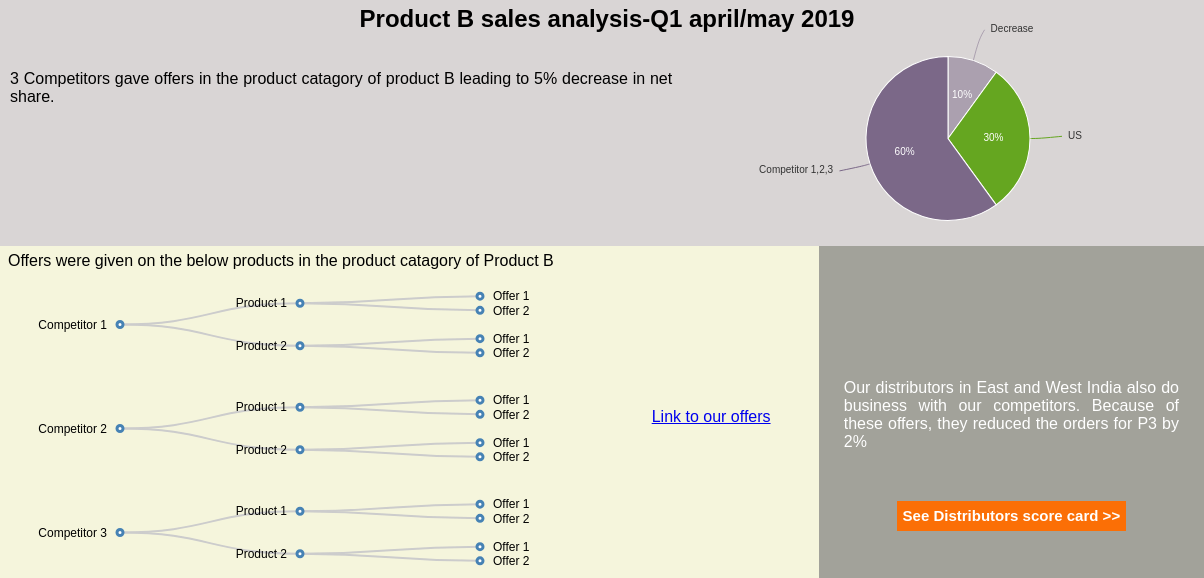
D3 v3 page, settled after 480 driven frames (8 s of simulated time); the page loaded 2 data file(s).



    setTimeout(() => {
      // d3.select('#competitors-des')
      //   .attr('style', `float:left;width:${(1000 / 2) - 100}px;height:${window.innerHeight / 3}px;`)
      d3.select('#pieChart')
        .attr('style', `float:left;width:${1000 / 2}px;height:${500 / 3}px;`)
      d3.json('competitors-data.json', function (res) {
        var data = {}
        data["data"] = {}
        data["data"]["content"] = []
        res.map(item => {
          data["data"]["content"].push({
            "label": item.name,
            "value": item.percentage
          })
        })
        console.log(data)
        var pie = new d3pie("pieChart", data);
      })
    }, 1000);


  

    setTimeout(() => {
      document.getElementById('tree-diagram').style.backgroundColor = "beige";
      d3.json('tree.json', function (data) {
        var heightValue = 125
        data.map(item => {
          onTreeChart(item, heightValue);
        })
        var cur_svg = d3.select('.curly_brace')
          .append('svg')
          .attr('width', `500`)
          .attr('height', '750');
        var cur_g = cur_svg
          .append('g')
          .attr('class', 'closing_curly_bracket_image')
          .attr('id', 'closing_curly_brace_pic')
          .attr('transform', 'translate(10,10)');

        var cur_path = cur_g
          .append('path')
          .attr('fill', 'none')
          .attr('stroke', '#000000')
          .attr('stroke-width', '5')
          .attr('d', 'M0,0 A100, 173.20508075688772 0 0 1  100, 173.20508075688772 A100, 173.20508075688772 0 0 0 200 346.41016151377545 A100, 173.20508075688772 0 0 0 100, 519.6152422706632 A100, 173.20508075688772 0 0 1 0, 692.8203230275509');
      })

      function onTreeChart(treeData, heightValue) {
        // ************** Generate the tree diagram	 *****************
        var margin = { top: 20, right: 120, bottom: 20, left: 120 },
          width = 1000 - margin.right - margin.left,
          height = heightValue - margin.top - margin.bottom;

        var i = 0,
          duration = 600,
          root;

        var tree = d3.layout.tree()
          .size([height, width]);

        var diagonal = d3.svg.diagonal()
          .projection(function (d) { return [d.y, d.x]; });


        var svg = d3.select(".tree-diagram-div").append("svg")
          .attr("width", width + margin.right + margin.left)
          .attr("height", 100)
          .append("g")
          .attr("transform", "translate(" + margin.left + "," + margin.top + ")");

        root = treeData;
        root.x0 = height / 2;
        root.y0 = 0;


        update(root);

        d3.select(self.frameElement).style("height", "500px");

        function update(source) {

          // Compute the new tree layout.
          var nodes = tree.nodes(root).reverse(),
            links = tree.links(nodes);

          // Normalize for fixed-depth.
          nodes.forEach(function (d) { d.y = d.depth * 180; });

          // Update the nodes…
          var node = svg.selectAll("g.node")
            .data(nodes, function (d) { return d.id || (d.id = ++i); });

          // Enter any new nodes at the parent's previous position.
          var nodeEnter = node.enter().append("g")
            .attr("class", "node")
            .attr("transform", function (d) { return "translate(" + source.y0 + "," + source.x0 + ")"; })
            .on("click", click);

          nodeEnter.append("circle")
            .attr("r", 1e-6)
            .style("fill", function (d) { return d._children ? "lightsteelblue" : "#fff"; });

          nodeEnter.append("text")
            .attr("x", function (d) { return d.children || d._children ? -13 : 13; })
            .attr("dy", ".35em")
            .attr("text-anchor", function (d) { return d.children || d._children ? "end" : "start"; })
            .text(function (d) { return d.name; })
            .style("fill-opacity", 1e-6);

          // Transition nodes to their new position.
          var nodeUpdate = node.transition()
            .duration((d) => d.depth === 1 ? 600 : 750)
            .attr("transform", function (d) { return "translate(" + d.y + "," + d.x + ")"; });

          nodeUpdate.select("circle")
            .attr("r", 3)
            .style("fill", function (d) { return d._children ? "lightsteelblue" : "#fff"; });

          nodeUpdate.select("text")
            .style("fill-opacity", 1);

          // Transition exiting nodes to the parent's new position.
          var nodeExit = node.exit().transition()
            .duration((d) => d.depth === 1 ? 600 : 750)
            .attr("transform", function (d) { return "translate(" + source.y + "," + source.x + ")"; })
            .remove();

          nodeExit.select("circle")
            .attr("r", 1e-6);

          nodeExit.select("text")
            .style("fill-opacity", 1e-6);

          // Update the links…
          var link = svg.selectAll("path.link")
            .data(links, function (d) { return d.target.id; });

          // Enter any new links at the parent's previous position.
          link.enter().insert("path", "g")
            .attr("class", "link")
            .attr("d", function (d) {
              var o = { x: source.x0, y: source.y0 };
              return diagonal({ source: o, target: o });
            });

          // Transition links to their new position.
          link.transition()
            .duration((d) => d.depth === 1 ? 600 : 750)
            .attr("d", diagonal);

          // Transition exiting nodes to the parent's new position.
          link.exit().transition()
            .duration((d) => d.depth === 1 ? 600 : 750)
            .attr("d", function (d) {
              var o = { x: source.x, y: source.y };
              return diagonal({ source: o, target: o });
            })
            .remove();

          // Stash the old positions for transition.
          nodes.forEach(function (d) {
            d.x0 = d.x;
            d.y0 = d.y;
          });
        }

        // Toggle children on click.
        function click(d) {
          if (d.children) {
            d._children = d.children;
            d.children = null;
          } else {
            d.children = d._children;
            d._children = null;
          }
          update(d);
        }
      }
      d3.select('#tree-diagram').append('div')
        .attr("class", 'tree-details')
        .html(
          '<p class="para-text1">Offers were given on the below products in the product catagory of Product B</p >'
        )



    }, 2000);

    setTimeout(() => {
      d3.select('#link')
        .style("opacity", "1")

    }, 3000);

    setTimeout(() => {
      d3.select('.offerDetails')
        .style("display", "flex")
    }, 3500);

  
// ── d3pie.js
/*!
* d3pie
* @author Ben Keen
* @version 0.1.6
* @date June 2014
* @repo http://github.com/benkeen/d3pie
*/
!function(a, b) {
    "function" == typeof define && define.amd ? define([], b) : "object" == typeof exports ? module.exports = b(require()) : a.d3pie = b(a)
}(this, function() {
    var a = "d3pie"
      , b = "0.1.6"
      , c = 0
      , d = {
        header: {
            title: {
                text: "",
                color: "#333333",
                fontSize: 18,
                font: "arial"
            },
            subtitle: {
                text: "",
                color: "#666666",
                fontSize: 14,
                font: "arial"
            },
            location: "top-center",
            titleSubtitlePadding: 8
        },
        footer: {
            text: "",
            color: "#666666",
            fontSize: 14,
            font: "arial",
            location: "left"
        },
        size: {
            canvasHeight: window.innerHeight / 3,
            canvasWidth: window.innerWidth / 2,
            pieInnerRadius: "0%",
            pieOuterRadius: null
        },
        data: {
            sortOrder: "none",
            ignoreSmallSegments: {
                enabled: !1,
                valueType: "percentage",
                value: null
            },
            smallSegmentGrouping: {
                enabled: !1,
                value: 1,
                valueType: "percentage",
                label: "Other",
                color: "#cccccc"
            },
            content: []
        },
        labels: {
            outer: {
                format: "label",
                hideWhenLessThanPercentage: null,
                pieDistance: 30
            },
            inner: {
                format: "percentage",
                hideWhenLessThanPercentage: null
            },
            mainLabel: {
                color: "#333333",
                font: "arial",
                fontSize: 10
            },
            percentage: {
                color: "#dddddd",
                font: "arial",
                fontSize: 10,
                decimalPlaces: 0
            },
            percentage: {
                color: "#fff",
                font: "arial",
                fontSize: 10,
                decimalPlaces: 0
            },
            value: {
                color: "#cccc44",
                font: "arial",
                fontSize: 10
            },
            lines: {
                enabled: !0,
                style: "curved",
                color: "segment"
            },
            truncation: {
                enabled: !1,
                length: 30
            }
        },
        effects: {
            load: {
                effect: "default",
                speed: 1e3
            },
            pullOutSegmentOnClick: {
                effect: "bounce",
                speed: 300,
                size: 10
            },
            highlightSegmentOnMouseover: !0,
            highlightLuminosity: -.2
        },
        tooltips: {
            enabled: !1,
            type: "placeholder",
            string: "",
            placeholderParser: null,
            styles: {
                fadeInSpeed: 250,
                backgroundColor: "#000000",
                backgroundOpacity: .5,
                color: "#efefef",
                borderRadius: 2,
                font: "arial",
                fontSize: 10,
                padding: 4
            }
        },
        misc: {
            colors: {
                background: null,
                segments: ["#7b68887d", "#65a620", "#7b6888", "#a05d56", "#961a1a", "#d8d23a", "#e98125", "#d0743c", "#635222", "#6ada6a", "#0c6197", "#7d9058", "#207f33", "#44b9b0", "#bca44a", "#e4a14b", "#a3acb2", "#8cc3e9", "#69a6f9", "#5b388f", "#546e91", "#8bde95", "#d2ab58", "#273c71", "#98bf6e", "#4daa4b", "#98abc5", "#cc1010", "#31383b", "#006391", "#c2643f", "#b0a474", "#a5a39c", "#a9c2bc", "#22af8c", "#7fcecf", "#987ac6", "#3d3b87", "#b77b1c", "#c9c2b6", "#807ece", "#8db27c", "#be66a2", "#9ed3c6", "#00644b", "#005064", "#77979f", "#77e079", "#9c73ab", "#1f79a7"],
                segmentStroke: "#ffffff"
            },
            gradient: {
                enabled: !1,
                percentage: 95,
                color: "#000000"
            },
            canvasPadding: {
                top: 5,
                right: 5,
                bottom: 5,
                left: 5
            },
            pieCenterOffset: {
                x: 0,
                y: 0
            },
            cssPrefix: null
        },
        callbacks: {
            onload: null,
            onMouseoverSegment: null,
            onMouseoutSegment: null,
            onClickSegment: null
        }
    }
      , e = {
        initialCheck: function(a) {
            var b = a.cssPrefix
              , c = a.element
              , d = a.options;
            if (!window.d3 || !window.d3.hasOwnProperty("version"))
                return console.error("d3pie error: d3 is not available"),
                !1;
            if (!(c instanceof HTMLElement || c instanceof SVGElement))
                return console.error("d3pie error: the first d3pie() param must be a valid DOM element (not jQuery) or a ID string."),
                !1;
            if (!/[a-zA-Z][a-zA-Z0-9_-]*$/.test(b))
                return console.error("d3pie error: invalid options.misc.cssPrefix"),
                !1;
            if (!f.isArray(d.data.content))
                return console.error("d3pie error: invalid config structure: missing data.content property."),
                !1;
            if (0 === d.data.content.length)
                return console.error("d3pie error: no data supplied."),
                !1;
            for (var e = [], g = 0; g < d.data.content.length; g++)
                "number" != typeof d.data.content[g].value || isNaN(d.data.content[g].value) ? console.log("not valid: ", d.data.content[g]) : d.data.content[g].value <= 0 ? console.log("not valid - should have positive value: ", d.data.content[g]) : e.push(d.data.content[g]);
            return a.options.data.content = e,
            !0
        }
    }
      , f = {
        addSVGSpace: function(a) {
            var b = a.element
              , c = a.options.size.canvasWidth
              , d = a.options.size.canvasHeight
              , e = a.options.misc.colors.background
              , f = d3.select(b).append("svg:svg").attr("width", c).attr("height", d);
            return "transparent" !== e && f.style("background-color", function() {
                return e
            }),
            f
        },
        whenIdExists: function(a, b) {
            var c = 1
              , d = 1e3
              , e = setInterval(function() {
                document.getElementById(a) && (clearInterval(e),
                b()),
                c > d && clearInterval(e),
                c++
            }, 1)
        },
        whenElementsExist: function(a, b) {
            var c = 1
              , d = 1e3
              , e = setInterval(function() {
                for (var f = !0, g = 0; g < a.length; g++)
                    if (!document.getElementById(a[g])) {
                        f = !1;
                        break
                    }
                f && (clearInterval(e),
                b()),
                c > d && clearInterval(e),
                c++
            }, 1)
        },
        shuffleArray: function(a) {
            for (var b, c, d = a.length; 0 !== d; )
                c = Math.floor(Math.random() * d),
                d -= 1,
                b = a[d],
                a[d] = a[c],
                a[c] = b;
            return a
        },
        processObj: function(a, b, c) {
            return "string" == typeof b ? f.processObj(a, b.split("."), c) : 1 === b.length && void 0 !== c ? (a[b[0]] = c,
            a[b[0]]) : 0 === b.length ? a : f.processObj(a[b[0]], b.slice(1), c)
        },
        getDimensions: function(a) {
            var b = document.getElementById(a)
              , c = 0
              , d = 0;
            if (b) {
                var e = b.getBBox();
                c = e.width,
                d = e.height
            } else
                console.log("error: getDimensions() " + a + " not found.");
            return {
                w: c,
                h: d
            }
        },
        rectIntersect: function(a, b) {
            var c = b.x > a.x + a.w || b.x + b.w < a.x || b.y + b.h < a.y || b.y > a.y + a.h;
            return !c
        },
        getColorShade: function(a, b) {
            a = String(a).replace(/[^0-9a-f]/gi, ""),
            a.length < 6 && (a = a[0] + a[0] + a[1] + a[1] + a[2] + a[2]),
            b = b || 0;
            for (var c = "#", d = 0; 3 > d; d++) {
                var e = parseInt(a.substr(2 * d, 2), 16);
                e = Math.round(Math.min(Math.max(0, e + e * b), 255)).toString(16),
                c += ("00" + e).substr(e.length)
            }
            return c
        },
        initSegmentColors: function(a) {
            for (var b = a.options.data.content, c = a.options.misc.colors.segments, d = [], e = 0; e < b.length; e++)
                d.push(b[e].hasOwnProperty("color") ? b[e].color : c[e]);
            return d
        },
        applySmallSegmentGrouping: function(a, b) {
            var c;
            "percentage" === b.valueType && (c = h.getTotalPieSize(a));
            for (var d = [], e = [], f = 0, g = 0; g < a.length; g++)
                if ("percentage" === b.valueType) {
                    var i = a[g].value / c * 100;
                    if (i <= b.value) {
                        e.push(a[g]),
                        f += a[g].value;
                        continue
                    }
                    a[g].isGrouped = !1,
                    d.push(a[g])
                } else {
                    if (a[g].value <= b.value) {
                        e.push(a[g]),
                        f += a[g].value;
                        continue
                    }
                    a[g].isGrouped = !1,
                    d.push(a[g])
                }
            return e.length && d.push({
                color: b.color,
                label: b.label,
                value: f,
                isGrouped: !0,
                groupedData: e
            }),
            d
        },
        showPoint: function(a, b, c) {
            a.append("circle").attr("cx", b).attr("cy", c).attr("r", 2).style("fill", "black")
        },
        isFunction: function(a) {
            var b = {};
            return a && "[object Function]" === b.toString.call(a)
        },
        isArray: function(a) {
            return "[object Array]" === Object.prototype.toString.call(a)
        }
    }
      , g = function() {
        var a, b, c, d, e, f, h = arguments[0] || {}, i = 1, j = arguments.length, k = !1, l = Object.prototype.toString, m = Object.prototype.hasOwnProperty, n = {
            "[object Boolean]": "boolean",
            "[object Number]": "number",
            "[object String]": "string",
            "[object Function]": "function",
            "[object Array]": "array",
            "[object Date]": "date",
            "[object RegExp]": "regexp",
            "[object Object]": "object"
        }, o = {
            isFunction: function(a) {
                return "function" === o.type(a)
            },
            isArray: Array.isArray || function(a) {
                return "array" === o.type(a)
            }
            ,
            isWindow: function(a) {
                return null !== a && a === a.window
            },
            isNumeric: function(a) {
                return !isNaN(parseFloat(a)) && isFinite(a)
            },
            type: function(a) {
                return null === a ? String(a) : n[l.call(a)] || "object"
            },
            isPlainObject: function(a) {
                if (!a || "object" !== o.type(a) || a.nodeType)
                    return !1;
                try {
                    if (a.constructor && !m.call(a, "constructor") && !m.call(a.constructor.prototype, "isPrototypeOf"))
                        return !1
                } catch (b) {
                    return !1
                }
                var c;
                for (c in a)
                    ;
                return void 0 === c || m.call(a, c)
            }
        };
        for ("boolean" == typeof h && (k = h,
        h = arguments[1] || {},
        i = 2),
        "object" == typeof h || o.isFunction(h) || (h = {}),
        j === i && (h = this,
        --i),
        i; j > i; i++)
            if (null !== (a = arguments[i]))
                for (b in a)
                    c = h[b],
                    d = a[b],
                    h !== d && (k && d && (o.isPlainObject(d) || (e = o.isArray(d))) ? (e ? (e = !1,
                    f = c && o.isArray(c) ? c : []) : f = c && o.isPlainObject(c) ? c : {},
                    h[b] = g(k, f, d)) : void 0 !== d && (h[b] = d));
        return h
    }
      , h = {
        toRadians: function(a) {
            return a * (Math.PI / 180)
        },
        toDegrees: function(a) {
            return a * (180 / Math.PI)
        },
        computePieRadius: function(a) {
            var b = a.options.size
              , c = a.options.misc.canvasPadding
              , d = b.canvasWidth - c.left - c.right
              , e = b.canvasHeight - c.top - c.bottom;
            "pie-center" !== a.options.header.location && (e -= a.textComponents.headerHeight),
            a.textComponents.footer.exists && (e -= a.textComponents.footer.h),
            e = 0 > e ? 0 : e;
            var f, g, h = (e > d ? d : e) / 3;
            if (null !== b.pieOuterRadius)
                if (/%/.test(b.pieOuterRadius)) {
                    g = parseInt(b.pieOuterRadius.replace(/[\D]/, ""), 10),
                    g = g > 99 ? 99 : g,
                    g = 0 > g ? 0 : g;
                    var i = e > d ? d : e;
                    if ("none" !== a.options.labels.outer.format) {
                        var j = 2 * parseInt(a.options.labels.outer.pieDistance, 10);
                        i - j > 0 && (i -= j)
                    }
                    h = Math.floor(i / 100 * g) / 2
                } else
                    h = parseInt(b.pieOuterRadius, 10);
            /%/.test(b.pieInnerRadius) ? (g = parseInt(b.pieInnerRadius.replace(/[\D]/, ""), 10),
            g = g > 99 ? 99 : g,
            g = 0 > g ? 0 : g,
            f = Math.floor(h / 100 * g)) : f = parseInt(b.pieInnerRadius, 10),
            a.innerRadius = f,
            a.outerRadius = h
        },
        getTotalPieSize: function(a) {
            for (var b = 0, c = 0; c < a.length; c++)
                b += a[c].value;
            return b
        },
        sortPieData: function(a) {
            var b = a.options.data.content
              , c = a.options.data.sortOrder;
            switch (c) {
            case "none":
                break;
            case "random":
                b = f.shuffleArray(b);
                break;
            case "value-asc":
                b.sort(function(a, b) {
                    return a.value < b.value ? -1 : 1
                });
                break;
            case "value-desc":
                b.sort(function(a, b) {
                    return a.value < b.value ? 1 : -1
                });
                break;
            case "label-asc":
                b.sort(function(a, b) {
                    return a.label.toLowerCase() > b.label.toLowerCase() ? 1 : -1
                });
                break;
            case "label-desc":
                b.sort(function(a, b) {
                    return a.label.toLowerCase() < b.label.toLowerCase() ? 1 : -1
                })
            }
            return b
        },
        getPieTranslateCenter: function(a) {
            return "translate(" + a.x + "," + a.y + ")"
        },
        calculatePieCenter: function(a) {
            var b = a.options.misc.pieCenterOffset
              , c = a.textComponents.title.exists && "pie-center" !== a.options.header.location
              , d = a.textComponents.subtitle.exists && "pie-center" !== a.options.header.location
              , e = a.options.misc.canvasPadding.top;
            c && d ? e += a.textComponents.title.h + a.options.header.titleSubtitlePadding + a.textComponents.subtitle.h : c ? e += a.textComponents.title.h : d && (e += a.textComponents.subtitle.h);
            var f = 0;
            a.textComponents.footer.exists && (f = a.textComponents.footer.h + a.options.misc.canvasPadding.bottom);
            var g = (a.options.size.canvasWidth - a.options.misc.canvasPadding.left - a.options.misc.canvasPadding.right) / 2 + a.options.misc.canvasPadding.left
              , h = (a.options.size.canvasHeight - f - e) / 2 + e;
            g += b.x,
            h += b.y,
            a.pieCenter = {
                x: g,
                y: h
            }
        },
        rotate: function(a, b, c, d, e) {
            e = e * Math.PI / 180;
            var f = Math.cos
              , g = Math.sin
              , h = (a - c) * f(e) - (b - d) * g(e) + c
              , i = (a - c) * g(e) + (b - d) * f(e) + d;
            return {
                x: h,
                y: i
            }
        },
        translate: function(a, b, c, d) {
            var e = h.toRadians(d);
            return {
                x: a + c * Math.sin(e),
                y: b - c * Math.cos(e)
            }
        },
        pointIsInArc: function(a, b, c) {
            var d = c.innerRadius()(b)
              , e = c.outerRadius()(b)
              , f = c.startAngle()(b)
              , g = c.endAngle()(b)
              , h = a.x * a.x + a.y * a.y
              , i = Math.atan2(a.x, -a.y);
            return i = 0 > i ? i + 2 * Math.PI : i,
            h >= d * d && e * e >= h && i >= f && g >= i
        }
    }
      , i = {
        add: function(a, b, c) {
            var d = i.getIncludes(c)
              , e = a.options.labels
              , f = a.svg.insert("g", "." + a.cssPrefix + "labels-" + b).attr("class", a.cssPrefix + "labels-" + b)
              , g = f.selectAll("." + a.cssPrefix + "labelGroup-" + b).data(a.options.data.content).enter().append("g").attr("id", function(c, d) {
                return a.cssPrefix + "labelGroup" + d + "-" + b
            }).attr("data-index", function(a, b) {
                return b
            }).attr("class", a.cssPrefix + "labelGroup-" + b).style("opacity", 0);
            d.mainLabel && g.append("text").attr("id", function(c, d) {
                return a.cssPrefix + "segmentMainLabel" + d + "-" + b
            }).attr("class", a.cssPrefix + "segmentMainLabel-" + b).text(function(a) {
                var b = a.label;
                return e.truncation.enabled && a.label.length > e.truncation.length && (b = a.label.substring(0, e.truncation.length) + "..."),
                b
            }).style("font-size", e.mainLabel.fontSize + "px").style("font-family", e.mainLabel.font).style("fill", e.mainLabel.color),
            d.percentage && g.append("text").attr("id", function(c, d) {
                return a.cssPrefix + "segmentPercentage" + d + "-" + b
            }).attr("class", a.cssPrefix + "segmentPercentage-" + b).text(function(b, c) {
                return j.getPercentage(a, c, a.options.labels.percentage.decimalPlaces) + "%"
            }).style("font-size", e.percentage.fontSize + "px").style("font-family", e.percentage.font).style("fill", e.percentage.color),
            d.value && g.append("text").attr("id", function(c, d) {
                return a.cssPrefix + "segmentValue" + d + "-" + b
            }).attr("class", a.cssPrefix + "segmentValue-" + b).text(function(a) {
                return a.value
            }).style("font-size", e.value.fontSize + "px").style("font-family", e.value.font).style("fill", e.value.color)
        },
        positionLabelElements: function(a, b, c) {
            i["dimensions-" + b] = [];
            var d = d3.selectAll("." + a.cssPrefix + "labelGroup-" + b);
            d.each(function() {
                var c = d3.select(this).selectAll("." + a.cssPrefix + "segmentMainLabel-" + b)
                  , d = d3.select(this).selectAll("." + a.cssPrefix + "segmentPercentage-" + b)
                  , e = d3.select(this).selectAll("." + a.cssPrefix + "segmentValue-" + b);
                i["dimensions-" + b].push({
                    mainLabel: null !== c.node() ? c.node().getBBox() : null,
                    percentage: null !== d.node() ? d.node().getBBox() : null,
                    value: null !== e.node() ? e.node().getBBox() : null
                })
            });
            var e = 5
              , f = i["dimensions-" + b];
            switch (c) {
            case "label-value1":
                d3.selectAll("." + a.cssPrefix + "segmentValue-" + b).attr("dx", function(a, b) {
                    return f[b].mainLabel.width + e
                });
                break;
            case "label-value2":
                d3.selectAll("." + a.cssPrefix + "segmentValue-" + b).attr("dy", function(a, b) {
                    return f[b].mainLabel.height
                });
                break;
            case "label-percentage1":
                d3.selectAll("." + a.cssPrefix + "segmentPercentage-" + b).attr("dx", function(a, b) {
                    return f[b].mainLabel.width + e
                });
                break;
            case "label-percentage2":
                d3.selectAll("." + a.cssPrefix + "segmentPercentage-" + b).attr("dx", function(a, b) {
                    return f[b].mainLabel.width / 2 - f[b].percentage.width / 2
                }).attr("dy", function(a, b) {
                    return f[b].mainLabel.height
                })
            }
        },
        computeLabelLinePositions: function(a) {
            a.lineCoordGroups = [],
            d3.selectAll("." + a.cssPrefix + "labelGroup-outer").each(function(b, c) {
                return i.computeLinePosition(a, c)
            })
        },
        computeLinePosition: function(a, b) {
            var c, d, e, f, g = j.getSegmentAngle(b, a.options.data.content, a.totalSize, {
                midpoint: !0
            }), i = h.rotate(a.pieCenter.x, a.pieCenter.y - a.outerRadius, a.pieCenter.x, a.pieCenter.y, g), k = a.outerLabelGroupData[b].h / 5, l = 6, m = Math.floor(g / 90), n = 4;
            switch (2 === m && 180 === g && (m = 1),
            m) {
            case 0:
                c = a.outerLabelGroupData[b].x - l - (a.outerLabelGroupData[b].x - l - i.x) / 2,
                d = a.outerLabelGroupData[b].y + (i.y - a.outerLabelGroupData[b].y) / n,
                e = a.outerLabelGroupData[b].x - l,
                f = a.outerLabelGroupData[b].y - k;
                break;
            case 1:
                c = i.x + (a.outerLabelGroupData[b].x - i.x) / n,
                d = i.y + (a.outerLabelGroupData[b].y - i.y) / n,
                e = a.outerLabelGroupData[b].x - l,
                f = a.outerLabelGroupData[b].y - k;
                break;
            case 2:
                var o = a.outerLabelGroupData[b].x + a.outerLabelGroupData[b].w + l;
                c = i.x - (i.x - o) / n,
                d = i.y + (a.outerLabelGroupData[b].y - i.y) / n,
                e = a.outerLabelGroupData[b].x + a.outerLabelGroupData[b].w + l,
                f = a.outerLabelGroupData[b].y - k;
                break;
            case 3:
                var p = a.outerLabelGroupData[b].x + a.outerLabelGroupData[b].w + l;
                c = p + (i.x - p) / n,
                d = a.outerLabelGroupData[b].y + (i.y - a.outerLabelGroupData[b].y) / n,
                e = a.outerLabelGroupData[b].x + a.outerLabelGroupData[b].w + l,
                f = a.outerLabelGroupData[b].y - k
            }
            a.lineCoordGroups[b] = "straight" === a.options.labels.lines.style ? [{
                x: i.x,
                y: i.y
            }, {
                x: e,
                y: f
            }] : [{
                x: i.x,
                y: i.y
            }, {
                x: c,
                y: d
            }, {
                x: e,
                y: f
            }]
        },
        addLabelLines: function(a) {
            var b = a.svg.insert("g", "." + a.cssPrefix + "pieChart").attr("class", a.cssPrefix + "lineGroups").style("opacity", 0)
              , c = b.selectAll("." + a.cssPrefix + "lineGroup").data(a.lineCoordGroups).enter().append("g").attr("class", a.cssPrefix + "lineGroup")
              , d = d3.svg.line().interpolate("basis").x(function(a) {
                return a.x
            }).y(function(a) {
                return a.y
            });
            c.append("path").attr("d", d).attr("stroke", function(b, c) {
                return "segment" === a.options.labels.lines.color ? a.options.colors[c] : a.options.labels.lines.color
            }).attr("stroke-width", 1).attr("fill", "none").style("opacity", function(b, c) {
                var d = a.options.labels.outer.hideWhenLessThanPercentage
                  , e = j.getPercentage(a, c, a.options.labels.percentage.decimalPlaces)
                  , f = null !== d && d > e || "" === a.options.data.content[c].label;
                return f ? 0 : 1
            })
        },
        positionLabelGroups: function(a, b) {
            d3.selectAll("." + a.cssPrefix + "labelGroup-" + b).style("opacity", 0).attr("transform", function(c, d) {
                var e, i;
                if ("outer" === b)
                    e = a.outerLabelGroupData[d].x,
                    i = a.outerLabelGroupData[d].y;
                else {
                    var k = g(!0, {}, a.pieCenter);
                    if (a.innerRadius > 0) {
                        var l = j.getSegmentAngle(d, a.options.data.content, a.totalSize, {
                            midpoint: !0
                        })
                          , m = h.translate(a.pieCenter.x, a.pieCenter.y, a.innerRadius, l);
                        k.x = m.x,
                        k.y = m.y
                    }
                    var n = f.getDimensions(a.cssPrefix + "labelGroup" + d + "-inner")
                      , o = n.w / 2
                      , p = n.h / 4;
                    e = k.x + (a.lineCoordGroups[d][0].x - k.x) / 1.8,
                    i = k.y + (a.lineCoordGroups[d][0].y - k.y) / 1.8,
                    e -= o,
                    i += p
                }
                return "translate(" + e + "," + i + ")"
            })
        },
        fadeInLabelsAndLines: function(a) {
            var b = "default" === a.options.effects.load.effect ? a.options.effects.load.speed : 1;
            setTimeout(function() {
                var b = "default" === a.options.effects.load.effect ? 400 : 1;
                d3.selectAll("." + a.cssPrefix + "labelGroup-outer").transition().duration(b).style("opacity", function(b, c) {
                    var d = a.options.labels.outer.hideWhenLessThanPercentage
                      , e = j.getPercentage(a, c, a.options.labels.percentage.decimalPlaces);
                    return null !== d && d > e ? 0 : 1
                }),
                d3.selectAll("." + a.cssPrefix + "labelGroup-inner").transition().duration(b).style("opacity", function(b, c) {
                    var d = a.options.labels.inner.hideWhenLessThanPercentage
                      , e = j.getPercentage(a, c, a.options.labels.percentage.decimalPlaces);
                    return null !== d && d > e ? 0 : 1
                }),
                d3.selectAll("g." + a.cssPrefix + "lineGroups").transition().duration(b).style("opacity", 1),
                f.isFunction(a.options.callbacks.onload) && setTimeout(function() {
                    try {
                        a.options.callbacks.onload()
                    } catch (b) {}
                }, b)
            }, b)
        },
        getIncludes: function(a) {
            var b = !1
              , c = !1
              , d = !1;
            switch (a) {
            case "label":
                b = !0;
                break;
            case "value":
                c = !0;
                break;
            case "percentage":
                d = !0;
                break;
            case "label-value1":
            case "label-value2":
                b = !0,
                c = !0;
                break;
            case "label-percentage1":
            case "label-percentage2":
                b = !0,
                d = !0
            }
            return {
                mainLabel: b,
                value: c,
                percentage: d
            }
        },
        computeOuterLabelCoords: function(a) {
            a.svg.selectAll("." + a.cssPrefix + "labelGroup-outer").each(function(b, c) {
                return i.getIdealOuterLabelPositions(a, c)
            }),
            i.resolveOuterLabelCollisions(a)
        },
        resolveOuterLabelCollisions: function(a) {
            var b = a.options.data.content.length;
            i.checkConflict(a, 0, "clockwise", b),
            i.checkConflict(a, b - 1, "anticlockwise", b)
        },
        checkConflict: function(a, b, c, d) {
            var e, g;
            if (!(1 >= d)) {
                var h = a.outerLabelGroupData[b].hs;
                if (!("clockwise" === c && "right" !== h || "anticlockwise" === c && "left" !== h)) {
                    var j = "clockwise" === c ? b + 1 : b - 1
                      , k = a.outerLabelGroupData[b]
                      , l = a.outerLabelGroupData[j]
                      , m = {
                        labelHeights: a.outerLabelGroupData[0].h,
                        center: a.pieCenter,
                        lineLength: a.outerRadius + a.options.labels.outer.pieDistance,
                        heightChange: a.outerLabelGroupData[0].h + 1
                    };
                    if ("clockwise" === c) {
                        for (e = 0; b >= e; e++)
                            if (g = a.outerLabelGroupData[e],
                            f.rectIntersect(g, l)) {
                                i.adjustLabelPos(a, j, k, m);
                                break
                            }
                    } else
                        for (e = d - 1; e >= b; e--)
                            if (g = a.outerLabelGroupData[e],
                            f.rectIntersect(g, l)) {
                                i.adjustLabelPos(a, j, k, m);
                                break
                            }
                    i.checkConflict(a, j, c, d)
                }
            }
        },
        adjustLabelPos: function(a, b, c, d) {
            var e, f, g, h;
            h = c.y + d.heightChange,
            f = d.center.y - h,
            e = Math.sqrt(Math.abs(d.lineLength) > Math.abs(f) ? d.lineLength * d.lineLength - f * f : f * f - d.lineLength * d.lineLength),
            g = "right" === c.hs ? d.center.x + e : d.center.x - e - a.outerLabelGroupData[b].w,
            a.outerLabelGroupData[b].x = g,
            a.outerLabelGroupData[b].y = h
        },
        getIdealOuterLabelPositions: function(a, b) {
            var c = d3.select("#" + a.cssPrefix + "labelGroup" + b + "-outer").node().getBBox()
              , d = j.getSegmentAngle(b, a.options.data.content, a.totalSize, {
                midpoint: !0
            })
              , e = a.pieCenter.x
              , f = a.pieCenter.y - (a.outerRadius + a.options.labels.outer.pieDistance)
              , g = h.rotate(e, f, a.pieCenter.x, a.pieCenter.y, d)
              , i = "right";
            d > 180 ? (g.x -= c.width + 8,
            i = "left") : g.x += 8,
            a.outerLabelGroupData[b] = {
                x: g.x,
                y: g.y,
                w: c.width,
                h: c.height,
                hs: i
            }
        }
    }
      , j = {
        create: function(a) {
            var b = a.pieCenter
              , c = a.options.colors
              , d = a.options.effects.load
              , e = a.options.misc.colors.segmentStroke
              , f = a.svg.insert("g", "#" + a.cssPrefix + "title").attr("transform", function() {
                return h.getPieTranslateCenter(b)
            }).attr("class", a.cssPrefix + "pieChart")
              , g = d3.svg.arc().innerRadius(a.innerRadius).outerRadius(a.outerRadius).startAngle(0).endAngle(function(b) {
                return b.value / a.totalSize * 2 * Math.PI
            })
              , i = f.selectAll("." + a.cssPrefix + "arc").data(a.options.data.content).enter().append("g").attr("class", a.cssPrefix + "arc")
              , k = d.speed;
            "none" === d.effect && (k = 0),
            i.append("path").attr("id", function(b, c) {
                return a.cssPrefix + "segment" + c
            }).attr("fill", function(b, d) {
                var e = c[d];
                return a.options.misc.gradient.enabled && (e = "url(#" + a.cssPrefix + "grad" + d + ")"),
                e
            }).style("stroke", e).style("stroke-width", 1).transition().ease("cubic-in-out").duration(k).attr("data-index", function(a, b) {
                return b
            }).attrTween("d", function(b) {
                var c = d3.interpolate({
                    value: 0
                }, b);
                return function(b) {
                    return a.arc(c(b))
                }
            }),
            a.svg.selectAll("g." + a.cssPrefix + "arc").attr("transform", function(b, c) {
                var d = 0;
                return c > 0 && (d = j.getSegmentAngle(c - 1, a.options.data.content, a.totalSize)),
                "rotate(" + d + ")"
            }),
            a.arc = g
        },
        addGradients: function(a) {
            var b = a.svg.append("defs").selectAll("radialGradient").data(a.options.data.content).enter().append("radialGradient").attr("gradientUnits", "userSpaceOnUse").attr("cx", 0).attr("cy", 0).attr("r", "120%").attr("id", function(b, c) {
                return a.cssPrefix + "grad" + c
            });
            b.append("stop").attr("offset", "0%").style("stop-color", function(b, c) {
                return a.options.colors[c]
            }),
            b.append("stop").attr("offset", a.options.misc.gradient.percentage + "%").style("stop-color", a.options.misc.gradient.color)
        },
        addSegmentEventHandlers: function(a) {
            var b = d3.selectAll("." + a.cssPrefix + "arc,." + a.cssPrefix + "labelGroup-inner,." + a.cssPrefix + "labelGroup-outer");
            b.on("click", function() {
                var b, c = d3.select(this);
                if (c.attr("class") === a.cssPrefix + "arc")
                    b = c.select("path");
                else {
                    var d = c.attr("data-index");
                    b = d3.select("#" + a.cssPrefix + "segment" + d)
                }
                var e = b.attr("class") === a.cssPrefix + "expanded";
                j.onSegmentEvent(a, a.options.callbacks.onClickSegment, b, e),
                "none" !== a.options.effects.pullOutSegmentOnClick.effect && (e ? j.closeSegment(a, b.node()) : j.openSegment(a, b.node()))
            }),
            b.on("mouseover", function() {
                var b, c, d = d3.select(this);
                if (d.attr("class") === a.cssPrefix + "arc" ? b = d.select("path") : (c = d.attr("data-index"),
                b = d3.select("#" + a.cssPrefix + "segment" + c)),
                a.options.effects.highlightSegmentOnMouseover) {
                    c = b.attr("data-index");
                    var e = a.options.colors[c];
                    b.style("fill", f.getColorShade(e, a.options.effects.highlightLuminosity))
                }
                a.options.tooltips.enabled && (c = b.attr("data-index"),
                l.showTooltip(a, c));
                var g = b.attr("class") === a.cssPrefix + "expanded";
                j.onSegmentEvent(a, a.options.callbacks.onMouseoverSegment, b, g)
            }),
            b.on("mousemove", function() {
                l.moveTooltip(a)
            }),
            b.on("mouseout", function() {
                var b, c, d = d3.select(this);
                if (d.attr("class") === a.cssPrefix + "arc" ? b = d.select("path") : (c = d.attr("data-index"),
                b = d3.select("#" + a.cssPrefix + "segment" + c)),
                a.options.effects.highlightSegmentOnMouseover) {
                    c = b.attr("data-index");
                    var e = a.options.colors[c];
                    a.options.misc.gradient.enabled && (e = "url(#" + a.cssPrefix + "grad" + c + ")"),
                    b.style("fill", e)
                }
                a.options.tooltips.enabled && (c = b.attr("data-index"),
                l.hideTooltip(a, c));
                var f = b.attr("class") === a.cssPrefix + "expanded";
                j.onSegmentEvent(a, a.options.callbacks.onMouseoutSegment, b, f)
            })
        },
        onSegmentEvent: function(a, b, c, d) {
            if (f.isFunction(b)) {
                var e = parseInt(c.attr("data-index"), 10);
                b({
                    segment: c.node(),
                    index: e,
                    expanded: d,
                    data: a.options.data.content[e]
                })
            }
        },
        openSegment: function(a, b) {
            a.isOpeningSegment || (a.isOpeningSegment = !0,
            d3.selectAll("." + a.cssPrefix + "expanded").length > 0 && j.closeSegment(a, d3.select("." + a.cssPrefix + "expanded").node()),
            d3.select(b).transition().ease(a.options.effects.pullOutSegmentOnClick.effect).duration(a.options.effects.pullOutSegmentOnClick.speed).attr("transform", function(b) {
                var c = a.arc.centroid(b)
                  , d = c[0]
                  , e = c[1]
                  , f = Math.sqrt(d * d + e * e)
                  , g = parseInt(a.options.effects.pullOutSegmentOnClick.size, 10);
                return "translate(" + d / f * g + "," + e / f * g + ")"
            }).each("end", function() {
                a.currentlyOpenSegment = b,
                a.isOpeningSegment = !1,
                d3.select(this).attr("class", a.cssPrefix + "expanded")
            }))
        },
        closeSegment: function(a, b) {
            d3.select(b).transition().duration(400).attr("transform", "translate(0,0)").each("end", function() {
                d3.select(this).attr("class", ""),
                a.currentlyOpenSegment = null
            })
        },
        getCentroid: function(a) {
            var b = a.getBBox();
            return {
                x: b.x + b.width / 2,
                y: b.y + b.height / 2
            }
        },
        getSegmentAngle: function(a, b, c, d) {
            var e, f = g({
                compounded: !0,
                midpoint: !1
            }, d), h = b[a].value;
            if (f.compounded) {
                e = 0;
                for (var i = 0; a >= i; i++)
                    e += b[i].value
            }
            "undefined" == typeof e && (e = h);
            var j = e / c * 360;
            if (f.midpoint) {
                var k = h / c * 360;
                j -= k / 2
            }
            return j
        },
        getPercentage: function(a, b, c) {
            var d = a.options.data.content[b].value / a.totalSize;
            return 0 >= c ? Math.round(100 * d) : (100 * d).toFixed(c)
        }
    }
      , k = {
        offscreenCoord: -1e4,
        addTitle: function(a) {
            a.svg.selectAll("." + a.cssPrefix + "title").data([a.options.header.title]).enter().append("text").text(function(a) {
                return a.text
            }).attr({
                id: a.cssPrefix + "title",
                "class": a.cssPrefix + "title",
                x: k.offscreenCoord,
                y: k.offscreenCoord
            }).attr("text-anchor", function() {
                var b;
                return b = "top-center" === a.options.header.location || "pie-center" === a.options.header.location ? "middle" : "left"
            }).attr("fill", function(a) {
                return a.color
            }).style("font-size", function(a) {
                return a.fontSize + "px"
            }).style("font-family", function(a) {
                return a.font
            })
        },
        positionTitle: function(a) {
            var b, c = a.textComponents, d = a.options.header.location, e = a.options.misc.canvasPadding, f = a.options.size.canvasWidth, g = a.options.header.titleSubtitlePadding;
            b = "top-left" === d ? e.left : (f - e.right) / 2 + e.left,
            b += a.options.misc.pieCenterOffset.x;
            var h = e.top + c.title.h;
            if ("pie-center" === d)
                if (h = a.pieCenter.y,
                c.subtitle.exists) {
                    var i = c.title.h + g + c.subtitle.h;
                    h = h - i / 2 + c.title.h
                } else
                    h += c.title.h / 4;
            a.svg.select("#" + a.cssPrefix + "title").attr("x", b).attr("y", h)
        },
        addSubtitle: function(a) {
            var b = a.options.header.location;
            a.svg.selectAll("." + a.cssPrefix + "subtitle").data([a.options.header.subtitle]).enter().append("text").text(function(a) {
                return a.text
            }).attr("x", k.offscreenCoord).attr("y", k.offscreenCoord).attr("id", a.cssPrefix + "subtitle").attr("class", a.cssPrefix + "subtitle").attr("text-anchor", function() {
                var a;
                return a = "top-center" === b || "pie-center" === b ? "middle" : "left"
            }).attr("fill", function(a) {
                return a.color
            }).style("font-size", function(a) {
                return a.fontSize + "px"
            }).style("font-family", function(a) {
                return a.font
            })
        },
        positionSubtitle: function(a) {
            var b, c = a.options.misc.canvasPadding, d = a.options.size.canvasWidth;
            b = "top-left" === a.options.header.location ? c.left : (d - c.right) / 2 + c.left,
            b += a.options.misc.pieCenterOffset.x;
            var e = k.getHeaderHeight(a);
            a.svg.select("#" + a.cssPrefix + "subtitle").attr("x", b).attr("y", e)
        },
        addFooter: function(a) {
            a.svg.selectAll("." + a.cssPrefix + "footer").data([a.options.footer]).enter().append("text").text(function(a) {
                return a.text
            }).attr("x", k.offscreenCoord).attr("y", k.offscreenCoord).attr("id", a.cssPrefix + "footer").attr("class", a.cssPrefix + "footer").attr("text-anchor", function() {
                var b = "left";
                return "bottom-center" === a.options.footer.location ? b = "middle" : "bottom-right" === a.options.footer.location && (b = "left"),
                b
            }).attr("fill", function(a) {
                return a.color
            }).style("font-size", function(a) {
                return a.fontSize + "px"
            }).style("font-family", function(a) {
                return a.font
            })
        },
        positionFooter: function(a) {
            var b, c = a.options.footer.location, d = a.textComponents.footer.w, e = a.options.size.canvasWidth, f = a.options.size.canvasHeight, g = a.options.misc.canvasPadding;
            b = "bottom-left" === c ? g.left : "bottom-right" === c ? e - d - g.right : e / 2,
            a.svg.select("#" + a.cssPrefix + "footer").attr("x", b).attr("y", f - g.bottom)
        },
        getHeaderHeight: function(a) {
            var b;
            if (a.textComponents.title.exists) {
                var c = a.textComponents.title.h + a.options.header.titleSubtitlePadding + a.textComponents.subtitle.h;
                b = "pie-center" === a.options.header.location ? a.pieCenter.y - c / 2 + c : c + a.options.misc.canvasPadding.top
            } else if ("pie-center" === a.options.header.location) {
                var d = a.options.misc.canvasPadding.bottom + a.textComponents.footer.h;
                b = (a.options.size.canvasHeight - d) / 2 + a.options.misc.canvasPadding.top + a.textComponents.subtitle.h / 2
            } else
                b = a.options.misc.canvasPadding.top + a.textComponents.subtitle.h;
            return b
        }
    }
      , l = {
        addTooltips: function(a) {
            var b = a.svg.insert("g").attr("class", a.cssPrefix + "tooltips");
            b.selectAll("." + a.cssPrefix + "tooltip").data(a.options.data.content).enter().append("g").attr("class", a.cssPrefix + "tooltip").attr("id", function(b, c) {
                return a.cssPrefix + "tooltip" + c
            }).style("opacity", 0).append("rect").attr({
                rx: a.options.tooltips.styles.borderRadius,
                ry: a.options.tooltips.styles.borderRadius,
                x: -a.options.tooltips.styles.padding,
                opacity: a.options.tooltips.styles.backgroundOpacity
            }).style("fill", a.options.tooltips.styles.backgroundColor),
            b.selectAll("." + a.cssPrefix + "tooltip").data(a.options.data.content).append("text").attr("fill", function() {
                return a.options.tooltips.styles.color
            }).style("font-size", function() {
                return a.options.tooltips.styles.fontSize
            }).style("font-family", function() {
                return a.options.tooltips.styles.font
            }).text(function(b, c) {
                var d = a.options.tooltips.string;
                return "caption" === a.options.tooltips.type && (d = b.caption),
                l.replacePlaceholders(a, d, c, {
                    label: b.label,
                    value: b.value,
                    percentage: j.getPercentage(a, c, a.options.labels.percentage.decimalPlaces)
                })
            }),
            b.selectAll("." + a.cssPrefix + "tooltip rect").attr({
                width: function(b, c) {
                    var d = f.getDimensions(a.cssPrefix + "tooltip" + c);
                    return d.w + 2 * a.options.tooltips.styles.padding
                },
                height: function(b, c) {
                    var d = f.getDimensions(a.cssPrefix + "tooltip" + c);
                    return d.h + 2 * a.options.tooltips.styles.padding
                },
                y: function(b, c) {
                    var d = f.getDimensions(a.cssPrefix + "tooltip" + c);
                    return -(d.h / 2) + 1
                }
            })
        },
        showTooltip: function(a, b) {
            var c = a.options.tooltips.styles.fadeInSpeed;
            l.currentTooltip === b && (c = 1),
            l.currentTooltip = b,
            d3.select("#" + a.cssPrefix + "tooltip" + b).transition().duration(c).style("opacity", function() {
                return 1
            }),
            l.moveTooltip(a)
        },
        moveTooltip: function(a) {
            d3.selectAll("#" + a.cssPrefix + "tooltip" + l.currentTooltip).attr("transform", function() {
                var b = d3.mouse(this.parentNode)
                  , c = b[0] + a.options.tooltips.styles.padding + 2
                  , d = b[1] - 2 * a.options.tooltips.styles.padding - 2;
                return "translate(" + c + "," + d + ")"
            })
        },
        hideTooltip: function(a, b) {
            d3.select("#" + a.cssPrefix + "tooltip" + b).style("opacity", function() {
                return 0
            }),
            d3.select("#" + a.cssPrefix + "tooltip" + l.currentTooltip).attr("transform", function() {
                var b = a.options.size.canvasWidth + 1e3
                  , c = a.options.size.canvasHeight + 1e3;
                return "translate(" + b + "," + c + ")"
            })
        },
        replacePlaceholders: function(a, b, c, d) {
            f.isFunction(a.options.tooltips.placeholderParser) && a.options.tooltips.placeholderParser(c, d);
            var e = function() {
                return function() {
                    var a = arguments[1];
                    return d.hasOwnProperty(a) ? d[arguments[1]] : arguments[0]
                }
            };
            return b.replace(/\{(\w+)\}/g, e(d))
        }
    }
      , m = function(i, j) {
        if (this.element = i,
        "string" == typeof i) {
            var k = i.replace(/^#/, "");
            this.element = document.getElementById(k)
        }
        var l = {};
        g(!0, l, d, j),
        this.options = l,
        null !== this.options.misc.cssPrefix ? this.cssPrefix = this.options.misc.cssPrefix : (this.cssPrefix = "p" + c + "_",
        c++),
        e.initialCheck(this) && (d3.select(this.element).attr(a, b),
        this.options.data.content = h.sortPieData(this),
        this.options.data.smallSegmentGrouping.enabled && (this.options.data.content = f.applySmallSegmentGrouping(this.options.data.content, this.options.data.smallSegmentGrouping)),
        this.options.colors = f.initSegmentColors(this),
        this.totalSize = h.getTotalPieSize(this.options.data.content),
        n.call(this))
    };
    m.prototype.recreate = function() {
        this.options.data.content = h.sortPieData(this),
        this.options.data.smallSegmentGrouping.enabled && (this.options.data.content = f.applySmallSegmentGrouping(this.options.data.content, this.options.data.smallSegmentGrouping)),
        this.options.colors = f.initSegmentColors(this),
        this.totalSize = h.getTotalPieSize(this.options.data.content),
        n.call(this)
    }
    ,
    m.prototype.redraw = function() {
        this.element.innerHTML = "",
        n.call(this)
    }
    ,
    m.prototype.destroy = function() {
        this.element.innerHTML = "",
        d3.select(this.element).attr(a, null)
    }
    ,
    m.prototype.getOpenSegment = function() {
        var a = this.currentlyOpenSegment;
        if (null !== a && "undefined" != typeof a) {
            var b = parseInt(d3.select(a).attr("data-index"), 10);
            return {
                element: a,
                index: b,
                data: this.options.data.content[b]
            }
        }
        return null
    }
    ,
    m.prototype.openSegment = function(a) {
        a = parseInt(a, 10),
        0 > a || a > this.options.data.content.length - 1 || j.openSegment(this, d3.select("#" + this.cssPrefix + "segment" + a).node())
    }
    ,
    m.prototype.closeSegment = function() {
        var a = this.currentlyOpenSegment;
        a && j.closeSegment(this, a)
    }
    ,
    m.prototype.updateProp = function(a, b) {
        switch (a) {
        case "header.title.text":
            var c = f.processObj(this.options, a);
            f.processObj(this.options, a, b),
            d3.select("#" + this.cssPrefix + "title").html(b),
            ("" === c && "" !== b || "" !== c && "" === b) && this.redraw();
            break;
        case "header.subtitle.text":
            var d = f.processObj(this.options, a);
            f.processObj(this.options, a, b),
            d3.select("#" + this.cssPrefix + "subtitle").html(b),
            ("" === d && "" !== b || "" !== d && "" === b) && this.redraw();
            break;
        case "callbacks.onload":
        case "callbacks.onMouseoverSegment":
        case "callbacks.onMouseoutSegment":
        case "callbacks.onClickSegment":
        case "effects.pullOutSegmentOnClick.effect":
        case "effects.pullOutSegmentOnClick.speed":
        case "effects.pullOutSegmentOnClick.size":
        case "effects.highlightSegmentOnMouseover":
        case "effects.highlightLuminosity":
            f.processObj(this.options, a, b);
            break;
        default:
            f.processObj(this.options, a, b),
            this.destroy(),
            this.recreate()
        }
    }
    ;
    var n = function() {
        this.svg = f.addSVGSpace(this),
        this.textComponents = {
            headerHeight: 0,
            title: {
                exists: "" !== this.options.header.title.text,
                h: 0,
                w: 0
            },
            subtitle: {
                exists: "" !== this.options.header.subtitle.text,
                h: 0,
                w: 0
            },
            footer: {
                exists: "" !== this.options.footer.text,
                h: 0,
                w: 0
            }
        },
        this.outerLabelGroupData = [],
        this.textComponents.title.exists && k.addTitle(this),
        this.textComponents.subtitle.exists && k.addSubtitle(this),
        k.addFooter(this);
        var a = this;
        f.whenIdExists(this.cssPrefix + "footer", function() {
            k.positionFooter(a);
            var b = f.getDimensions(a.cssPrefix + "footer");
            a.textComponents.footer.h = b.h,
            a.textComponents.footer.w = b.w
        });
        var b = [];
        this.textComponents.title.exists && b.push(this.cssPrefix + "title"),
        this.textComponents.subtitle.exists && b.push(this.cssPrefix + "subtitle"),
        this.textComponents.footer.exists && b.push(this.cssPrefix + "footer"),
        f.whenElementsExist(b, function() {
            if (a.textComponents.title.exists) {
                var b = f.getDimensions(a.cssPrefix + "title");
                a.textComponents.title.h = b.h,
                a.textComponents.title.w = b.w
            }
            if (a.textComponents.subtitle.exists) {
                var c = f.getDimensions(a.cssPrefix + "subtitle");
                a.textComponents.subtitle.h = c.h,
                a.textComponents.subtitle.w = c.w
            }
            if (a.textComponents.title.exists || a.textComponents.subtitle.exists) {
                var d = 0;
                a.textComponents.title.exists && (d += a.textComponents.title.h,
                a.textComponents.subtitle.exists && (d += a.options.header.titleSubtitlePadding)),
                a.textComponents.subtitle.exists && (d += a.textComponents.subtitle.h),
                a.textComponents.headerHeight = d
            }
            h.computePieRadius(a),
            h.calculatePieCenter(a),
            k.positionTitle(a),
            k.positionSubtitle(a),
            a.options.misc.gradient.enabled && j.addGradients(a),
            j.create(a),
            i.add(a, "inner", a.options.labels.inner.format),
            i.add(a, "outer", a.options.labels.outer.format),
            i.positionLabelElements(a, "inner", a.options.labels.inner.format),
            i.positionLabelElements(a, "outer", a.options.labels.outer.format),
            i.computeOuterLabelCoords(a),
            i.positionLabelGroups(a, "outer"),
            i.computeLabelLinePositions(a),
            a.options.labels.lines.enabled && "none" !== a.options.labels.outer.format && i.addLabelLines(a),
            i.positionLabelGroups(a, "inner"),
            i.fadeInLabelsAndLines(a),
            a.options.tooltips.enabled && l.addTooltips(a),
            j.addSegmentEventHandlers(a)
        })
    };
    return m
});


### data: tree.json
[
 {
  "name": "Competitor 1",
  "parent": "null",
  "children": [
   {
    "name": "Product 1",
    "parent": "Competitor 1",
    "children": "[... 2 items]"
   },
   {
    "name": "Product 2",
    "parent": "Competitor 1",
    "children": "[... 2 items]"
   }
  ]
 },
 {
  "name": "Competitor 2",
  "parent": "null",
  "children": [
   {
    "name": "Product 1",
    "parent": "Top Level",
    "children": "[... 2 items]"
   },
   {
    "name": "Product 2",
    "parent": "Top Level",
    "children": "[... 2 items]"
   }
  ]
 },
 {
  "name": "Competitor 3",
  "parent": "null",
  "children": [
   {
    "name": "Product 1",
    "parent": "Top Level",
    "children": "[... 2 items]"
   },
   {
    "name": "Product 2",
    "parent": "Top Level",
    "children": "[... 2 items]"
   }
  ]
 }
]

### data: competitors-data.json
[
 {
  "name": "Decrease",
  "percentage": 400
 },
 {
  "name": "US",
  "percentage": 1200
 },
 {
  "name": "Competitor 1,2,3",
  "percentage": 2400
 }
]